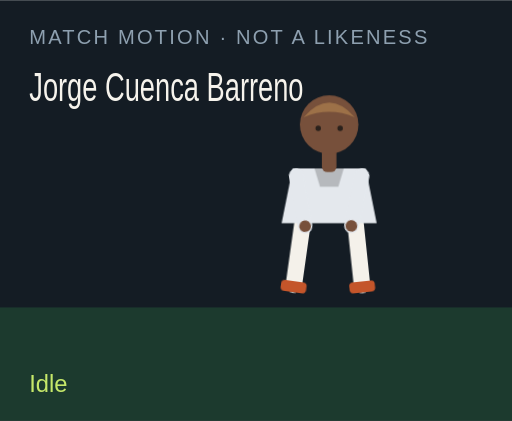
t = 0.00 s
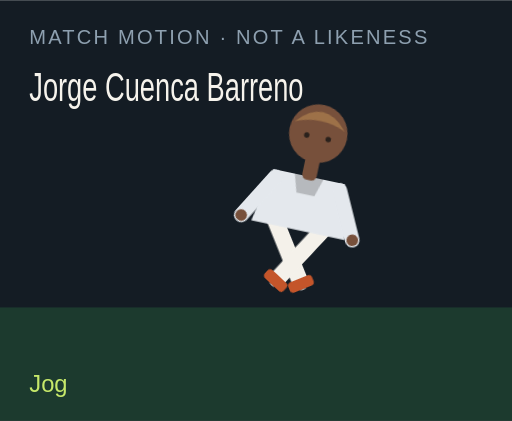
t = 1.50 s
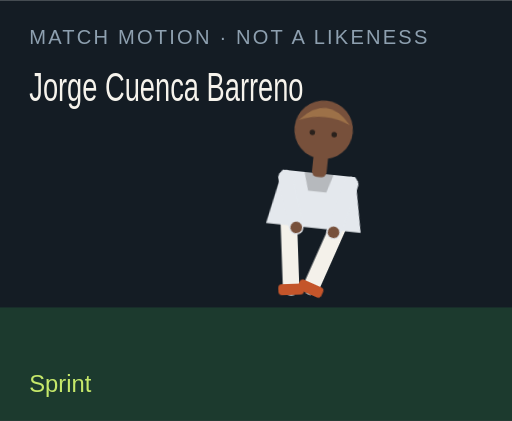
t = 3.00 s
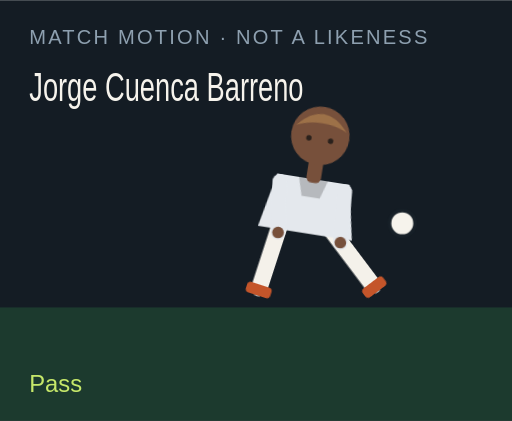
t = 4.50 s
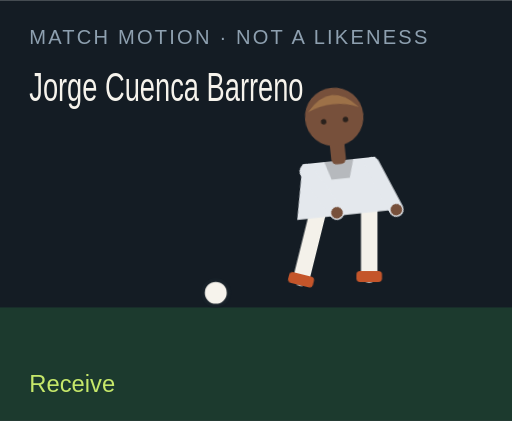
t = 6.00 s
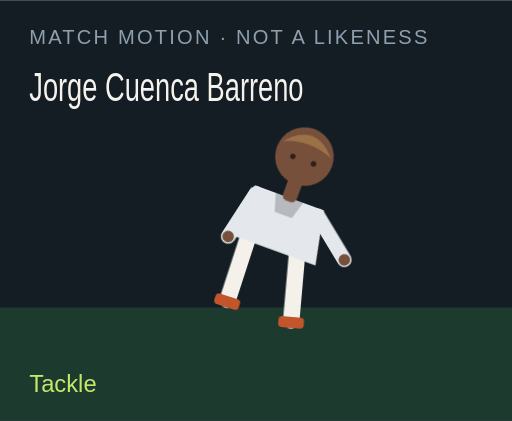
t = 7.50 s

The animated SVG that drew these frames (rendered in a browser with its animation timeline set to each time). Animation: 18 CSS @keyframes rules; one cycle of 9.00 s, repeats indefinitely.

<?xml version="1.0" encoding="UTF-8"?>
<svg xmlns="http://www.w3.org/2000/svg" viewBox="0 0 280 230" role="img">
  <style>@media (prefers-reduced-motion: reduce){animate,animateTransform{display:none}}</style>
  <rect width="280" height="230" fill="#141c24"/>
  <rect y="168" width="280" height="62" fill="#1c3a2e"/>
  <text x="16" y="24" fill="#8ea0b0" font-family="Arial,sans-serif" font-size="11" letter-spacing="1.2">MATCH MOTION · NOT A LIKENESS</text>
  <text x="16" y="55" fill="#f6f3ec" font-family="Impact,sans-serif" font-size="22" textLength="150" lengthAdjust="spacingAndGlyphs">Jorge Cuenca Barreno</text>
  <circle r="7" fill="#f6f3ec" stroke="#172028" stroke-width="2" id="motion-55318" cx="150" cy="160" opacity="0">
    
    
    
  </circle>
  <g transform="translate(132 40)">
    <g id="motion-55340" transform="rotate(0 48 90)">
      
      <g id="motion-55342" transform="translate(0 0)">
        
        <g transform="translate(34 78)"><g id="motion-55344" transform="rotate(8)"><path d="M0 0 V38" stroke="#f4f1ea" stroke-width="9" stroke-linecap="round"/><rect x="-7" y="36" width="14" height="6" rx="2" fill="#c4552a"/></g></g>
        <g transform="translate(62 78)"><g id="motion-55346" transform="rotate(-6)"><path d="M0 0 V38" stroke="#f4f1ea" stroke-width="9" stroke-linecap="round"/><rect x="-7" y="36" width="14" height="6" rx="2" fill="#c4552a"/></g></g>
        <path d="M28 52 h40 l6 30 H22 Z" fill="#e4e8ed"/>
        <path d="M40 52 h16 l-3 10 H43 Z" fill="#000" opacity=".2"/>
        <g transform="translate(30 56)"><g id="motion-55348" transform="rotate(-10)"><path d="M0 0 V28" stroke="#e4e8ed" stroke-width="8" stroke-linecap="round"/><circle cx="0" cy="28" r="3.2" fill="#77503b"/></g></g>
        <g transform="translate(66 56)"><g id="motion-55350" transform="rotate(12)"><path d="M0 0 V28" stroke="#e4e8ed" stroke-width="8" stroke-linecap="round"/><circle cx="0" cy="28" r="3.2" fill="#77503b"/></g></g>
        <rect x="44" y="40" width="8" height="14" rx="3" fill="#77503b"/>
        <circle cx="48" cy="28" r="16" fill="#77503b"/>
        <path d="M34 24 Q48 8 62 24 Q48 18 34 24" fill="#9d7148"/>
        <circle cx="42" cy="30" r="1.5" fill="#2a211c"/><circle cx="54" cy="30" r="1.5" fill="#2a211c"/>
      </g>
    </g>
  </g>
  <text x="16" y="214" fill="#c6e86a" font-family="Arial,sans-serif" font-size="13" opacity="1" id="motion-55322">Idle</text><text x="16" y="214" fill="#c6e86a" font-family="Arial,sans-serif" font-size="13" opacity="0" id="motion-55324">Jog</text><text x="16" y="214" fill="#c6e86a" font-family="Arial,sans-serif" font-size="13" opacity="0" id="motion-55326">Sprint</text><text x="16" y="214" fill="#c6e86a" font-family="Arial,sans-serif" font-size="13" opacity="0" id="motion-55328">Dribble</text><text x="16" y="214" fill="#c6e86a" font-family="Arial,sans-serif" font-size="13" opacity="0" id="motion-55330">Pass</text><text x="16" y="214" fill="#c6e86a" font-family="Arial,sans-serif" font-size="13" opacity="0" id="motion-55332">Shoot</text><text x="16" y="214" fill="#c6e86a" font-family="Arial,sans-serif" font-size="13" opacity="0" id="motion-55334">Receive</text><text x="16" y="214" fill="#c6e86a" font-family="Arial,sans-serif" font-size="13" opacity="0" id="motion-55336">Tackle</text><text x="16" y="214" fill="#c6e86a" font-family="Arial,sans-serif" font-size="13" opacity="0" id="motion-55338">Point</text>
<style>@keyframes track-55319{0%{cx:150px}11.1%{cx:156px}22.2%{cx:164px}33.300000000000004%{cx:142px}44.4%{cx:190px}55.60000000000001%{cx:250px}66.7%{cx:118px}77.8%{cx:150px}88.9%{cx:150px}100%{cx:150px}}@keyframes track-55320{0%{cy:160px}11.1%{cy:158px}22.2%{cy:154px}33.300000000000004%{cy:156px}44.4%{cy:148px}55.60000000000001%{cy:96px}66.7%{cy:160px}77.8%{cy:160px}88.9%{cy:160px}100%{cy:160px}}@keyframes track-55321{0%{opacity:0}11.1%{opacity:0}22.2%{opacity:0}33.300000000000004%{opacity:1}44.4%{opacity:1}55.60000000000001%{opacity:1}66.7%{opacity:1}77.8%{opacity:0}88.9%{opacity:0}100%{opacity:0}}@keyframes track-55323{0%{opacity:1}11.1%{opacity:0}22.2%{opacity:0}33.300000000000004%{opacity:0}44.4%{opacity:0}55.60000000000001%{opacity:0}66.7%{opacity:0}77.8%{opacity:0}88.9%{opacity:0}100%{opacity:1}}@keyframes track-55325{0%{opacity:0}11.1%{opacity:1}22.2%{opacity:0}33.300000000000004%{opacity:0}44.4%{opacity:0}55.60000000000001%{opacity:0}66.7%{opacity:0}77.8%{opacity:0}88.9%{opacity:0}100%{opacity:0}}@keyframes track-55327{0%{opacity:0}11.1%{opacity:0}22.2%{opacity:1}33.300000000000004%{opacity:0}44.4%{opacity:0}55.60000000000001%{opacity:0}66.7%{opacity:0}77.8%{opacity:0}88.9%{opacity:0}100%{opacity:0}}@keyframes track-55329{0%{opacity:0}11.1%{opacity:0}22.2%{opacity:0}33.300000000000004%{opacity:1}44.4%{opacity:0}55.60000000000001%{opacity:0}66.7%{opacity:0}77.8%{opacity:0}88.9%{opacity:0}100%{opacity:0}}@keyframes track-55331{0%{opacity:0}11.1%{opacity:0}22.2%{opacity:0}33.300000000000004%{opacity:0}44.4%{opacity:1}55.60000000000001%{opacity:0}66.7%{opacity:0}77.8%{opacity:0}88.9%{opacity:0}100%{opacity:0}}@keyframes track-55333{0%{opacity:0}11.1%{opacity:0}22.2%{opacity:0}33.300000000000004%{opacity:0}44.4%{opacity:0}55.60000000000001%{opacity:1}66.7%{opacity:0}77.8%{opacity:0}88.9%{opacity:0}100%{opacity:0}}@keyframes track-55335{0%{opacity:0}11.1%{opacity:0}22.2%{opacity:0}33.300000000000004%{opacity:0}44.4%{opacity:0}55.60000000000001%{opacity:0}66.7%{opacity:1}77.8%{opacity:0}88.9%{opacity:0}100%{opacity:0}}@keyframes track-55337{0%{opacity:0}11.1%{opacity:0}22.2%{opacity:0}33.300000000000004%{opacity:0}44.4%{opacity:0}55.60000000000001%{opacity:0}66.7%{opacity:0}77.8%{opacity:1}88.9%{opacity:0}100%{opacity:0}}@keyframes track-55339{0%{opacity:0}11.1%{opacity:0}22.2%{opacity:0}33.300000000000004%{opacity:0}44.4%{opacity:0}55.60000000000001%{opacity:0}66.7%{opacity:0}77.8%{opacity:0}88.9%{opacity:1}100%{opacity:0}}@keyframes track-55341{0%{transform:rotate(0deg)}11.1%{transform:rotate(8deg)}22.2%{transform:rotate(16deg)}33.300000000000004%{transform:rotate(6deg)}44.4%{transform:rotate(4deg)}55.60000000000001%{transform:rotate(14deg)}66.7%{transform:rotate(-6deg)}77.8%{transform:rotate(34deg)}88.9%{transform:rotate(6deg)}100%{transform:rotate(0deg)}}@keyframes track-55343{0%{transform:translate(0px,0px)}11.1%{transform:translate(0px,-3px)}22.2%{transform:translate(0px,-6px)}33.300000000000004%{transform:translate(0px,-2px)}44.4%{transform:translate(0px,2px)}55.60000000000001%{transform:translate(0px,-4px)}66.7%{transform:translate(0px,1px)}77.8%{transform:translate(0px,10px)}88.9%{transform:translate(0px,-4px)}100%{transform:translate(0px,0px)}}@keyframes track-55345{0%{transform:rotate(8deg)}11.1%{transform:rotate(-26deg)}22.2%{transform:rotate(-42deg)}33.300000000000004%{transform:rotate(-8deg)}44.4%{transform:rotate(6deg)}55.60000000000001%{transform:rotate(12deg)}66.7%{transform:rotate(20deg)}77.8%{transform:rotate(-8deg)}88.9%{transform:rotate(4deg)}100%{transform:rotate(8deg)}}@keyframes track-55347{0%{transform:rotate(-6deg)}11.1%{transform:rotate(24deg)}22.2%{transform:rotate(38deg)}33.300000000000004%{transform:rotate(18deg)}44.4%{transform:rotate(-38deg)}55.60000000000001%{transform:rotate(-54deg)}66.7%{transform:rotate(6deg)}77.8%{transform:rotate(-22deg)}88.9%{transform:rotate(-8deg)}100%{transform:rotate(-6deg)}}@keyframes track-55349{0%{transform:rotate(-10deg)}11.1%{transform:rotate(24deg)}22.2%{transform:rotate(36deg)}33.300000000000004%{transform:rotate(-18deg)}44.4%{transform:rotate(10deg)}55.60000000000001%{transform:rotate(-24deg)}66.7%{transform:rotate(-30deg)}77.8%{transform:rotate(12deg)}88.9%{transform:rotate(14deg)}100%{transform:rotate(-10deg)}}@keyframes track-55351{0%{transform:rotate(12deg)}11.1%{transform:rotate(-20deg)}22.2%{transform:rotate(-32deg)}33.300000000000004%{transform:rotate(14deg)}44.4%{transform:rotate(-26deg)}55.60000000000001%{transform:rotate(18deg)}66.7%{transform:rotate(-22deg)}77.8%{transform:rotate(-6deg)}88.9%{transform:rotate(-96deg)}100%{transform:rotate(12deg)}}@media(prefers-reduced-motion:no-preference){#motion-55318{animation:track-55319 9s linear infinite both,track-55320 9s linear infinite both,track-55321 9s steps(1,end) infinite both}#motion-55322{animation:track-55323 9s steps(1,end) infinite both}#motion-55324{animation:track-55325 9s steps(1,end) infinite both}#motion-55326{animation:track-55327 9s steps(1,end) infinite both}#motion-55328{animation:track-55329 9s steps(1,end) infinite both}#motion-55330{animation:track-55331 9s steps(1,end) infinite both}#motion-55332{animation:track-55333 9s steps(1,end) infinite both}#motion-55334{animation:track-55335 9s steps(1,end) infinite both}#motion-55336{animation:track-55337 9s steps(1,end) infinite both}#motion-55338{animation:track-55339 9s steps(1,end) infinite both}#motion-55340{animation:track-55341 9s linear infinite both}#motion-55342{animation:track-55343 9s linear infinite both}#motion-55344{animation:track-55345 9s linear infinite both}#motion-55346{animation:track-55347 9s linear infinite both}#motion-55348{animation:track-55349 9s linear infinite both}#motion-55350{animation:track-55351 9s linear infinite both}}</style></svg>
